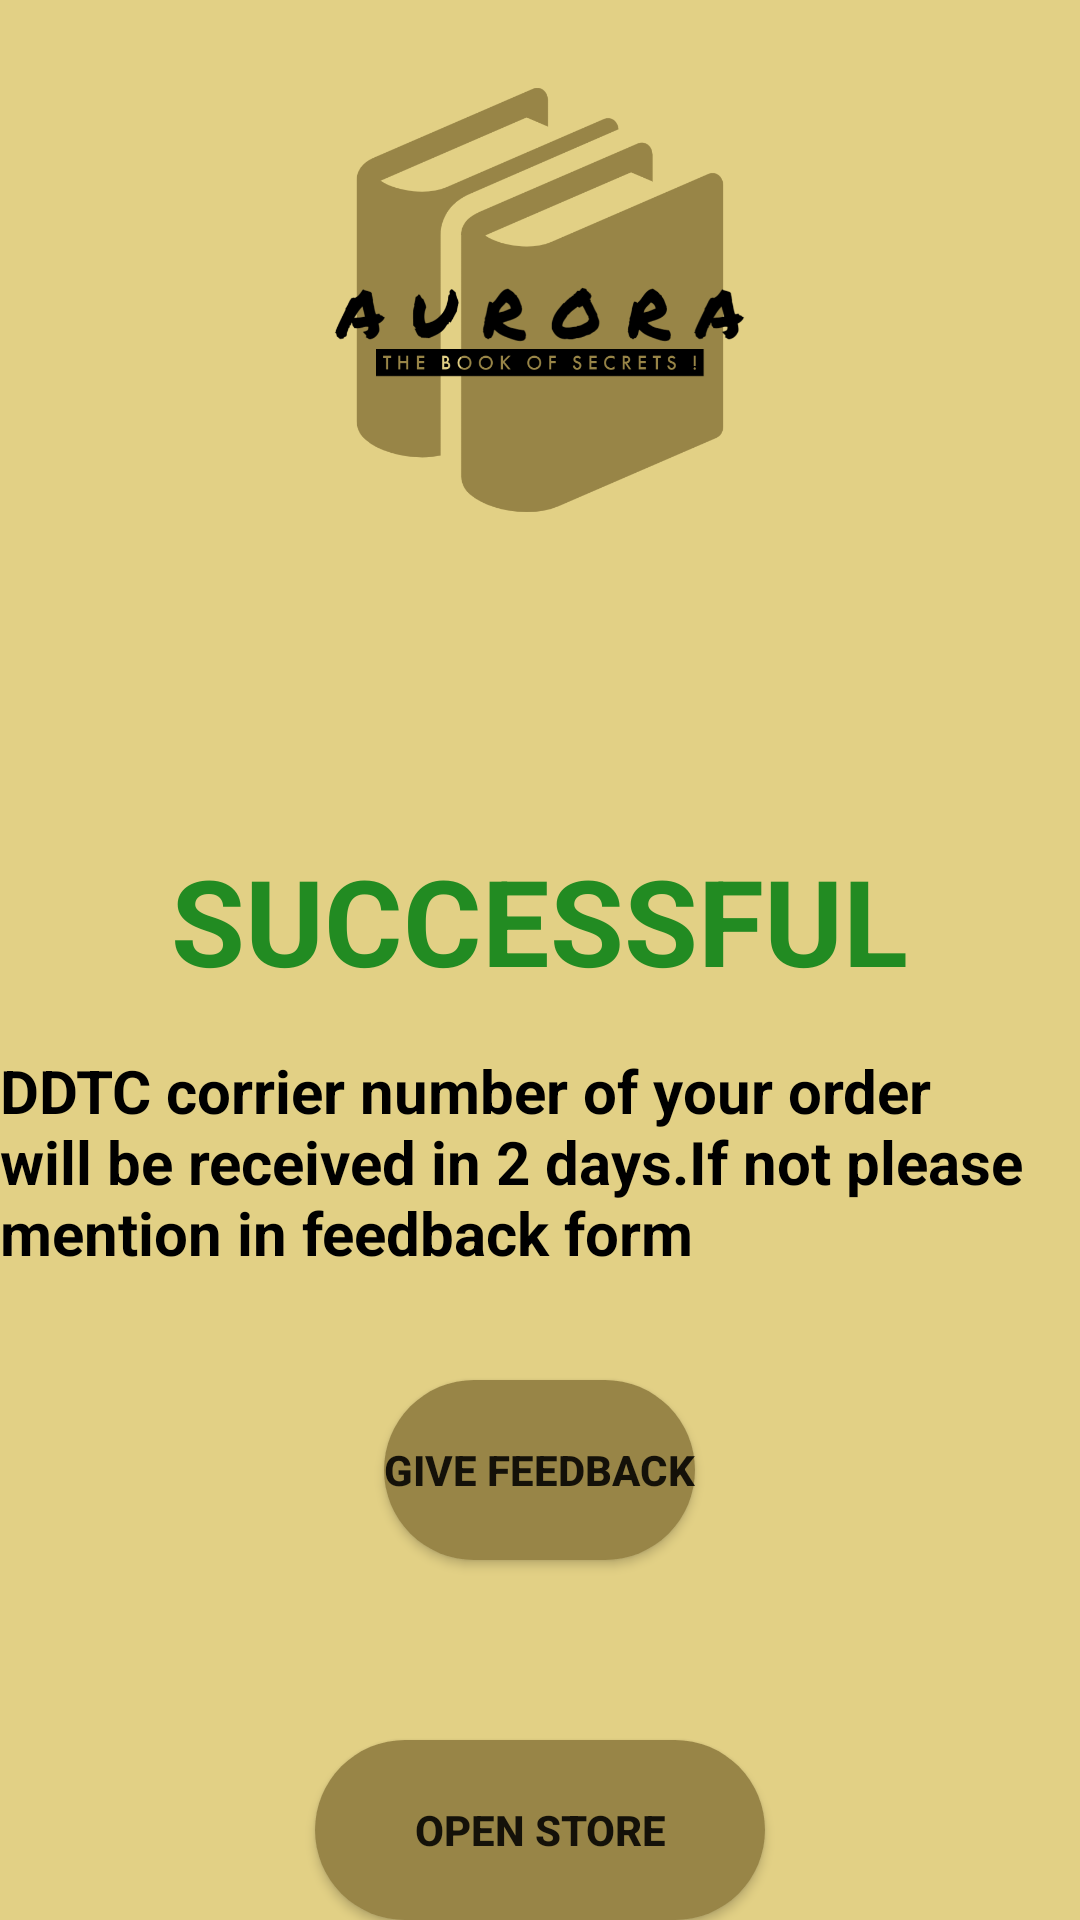

The Android layout XML behind this screen, and the referenced resources:
<!-- AndroidManifest.xml: application theme Theme.Ecommerce -->
<!-- res/layout/activity_success.xml -->
<?xml version="1.0" encoding="utf-8"?>
<RelativeLayout xmlns:android="http://schemas.android.com/apk/res/android"
    xmlns:app="http://schemas.android.com/apk/res-auto"
    xmlns:tools="http://schemas.android.com/tools"
    android:layout_width="match_parent"
    android:layout_height="match_parent"
    android:background="#e2d085"
    tools:context=".Success">
    <ImageView
        android:id="@+id/ivlogo"
        android:layout_width="200dp"
        android:layout_height="200dp"
        android:background="@drawable/auroraa"
        android:layout_centerHorizontal="true"

        />

    <TextView
        android:id="@+id/tvsuccess"
        android:layout_width="wrap_content"
        android:layout_height="60dp"
        android:layout_below="@id/ivlogo"
        android:layout_centerHorizontal="true"
        android:layout_marginTop="80dp"
        android:text="SUCCESSFUL"
        android:textColor="#228B22"
        android:textSize="40sp"
        android:textStyle="bold" />

    <TextView
        android:id="@+id/tvtracking"
        android:layout_width="wrap_content"
        android:layout_height="70dp"
        android:layout_below="@id/tvsuccess"
        android:layout_centerHorizontal="true"
        android:layout_marginTop="10dp"
        android:inputType="textMultiLine"
        android:scrollHorizontally="false"
        android:singleLine="false"
        android:text="DDTC corrier number of your order will be received in 2 days.If not please mention in feedback form"
        android:textColor="#000000"
        android:textSize="20sp"
        android:textStyle="bold" />

    <Button
        android:id="@+id/btfeedback"
        android:layout_width="wrap_content"
        android:layout_height="60dp"
        android:layout_below="@id/tvtracking"
        android:layout_centerHorizontal="true"
        android:layout_marginTop="40dp"
        android:background="@drawable/round_btn"
        android:onClick="openfeedback"
        android:text="GIVE FEEDBACK"
        android:textStyle="bold"
        app:backgroundTint="@null"

        />

    <Button
        android:id="@+id/btstore"
        android:layout_width="150dp"
        android:layout_height="60dp"
        android:layout_below="@id/btfeedback"
        android:layout_centerHorizontal="true"
        android:layout_marginTop="60dp"
        android:background="@drawable/round_btn"
        android:onClick="openstore"
        android:text="OPEN STORE"
        android:textStyle="bold"
        app:backgroundTint="@null"

        />

</RelativeLayout>
<!-- resources referenced by this layout -->
<resources>
  <!-- drawable auroraa: jpg bitmap (drawable, 93226 bytes) -->
  <!-- drawable round_btn (drawable) -->
  <?xml version="1.0" encoding="utf-8"?>
  
  <shape xmlns:android="http://schemas.android.com/apk/res/android">
  
      <gradient android:angle="45" android:startColor="#988547"
          android:endColor="#988547" android:type="linear">
  
      </gradient>
      <corners
          android:bottomLeftRadius="50dp"
          android:bottomRightRadius="50dp"
          android:topLeftRadius="50dp"
          android:topRightRadius="50dp"/>
  </shape>
  <style name="Theme.Ecommerce" parent="Theme.MaterialComponents.DayNight.NoActionBar">
          
          <item name="colorPrimary">#988547</item>
          <item name="colorPrimaryVariant">#988547</item>
          <item name="colorOnPrimary">@color/white</item>
          
          <item name="colorSecondary">#988547</item>
          <item name="colorSecondaryVariant">#988547</item>
          <item name="colorOnSecondary">@color/black</item>
          
  
          <item name="android:statusBarColor" tools:targetApi="l">@android:color/transparent</item>
          <item name="android:windowNoTitle">true</item>
          <item name="android:windowTranslucentStatus">true</item>
          <item name="android:windowTranslucentNavigation">true</item>
          <item name="background">@null</item>
          
      </style>
  <!-- not gathered from this repository: default colours our renderer supplied (Android Studio template values) -->
  <color name="black">#FF000000</color>
  <color name="white">#FFFFFFFF</color>
</resources>
